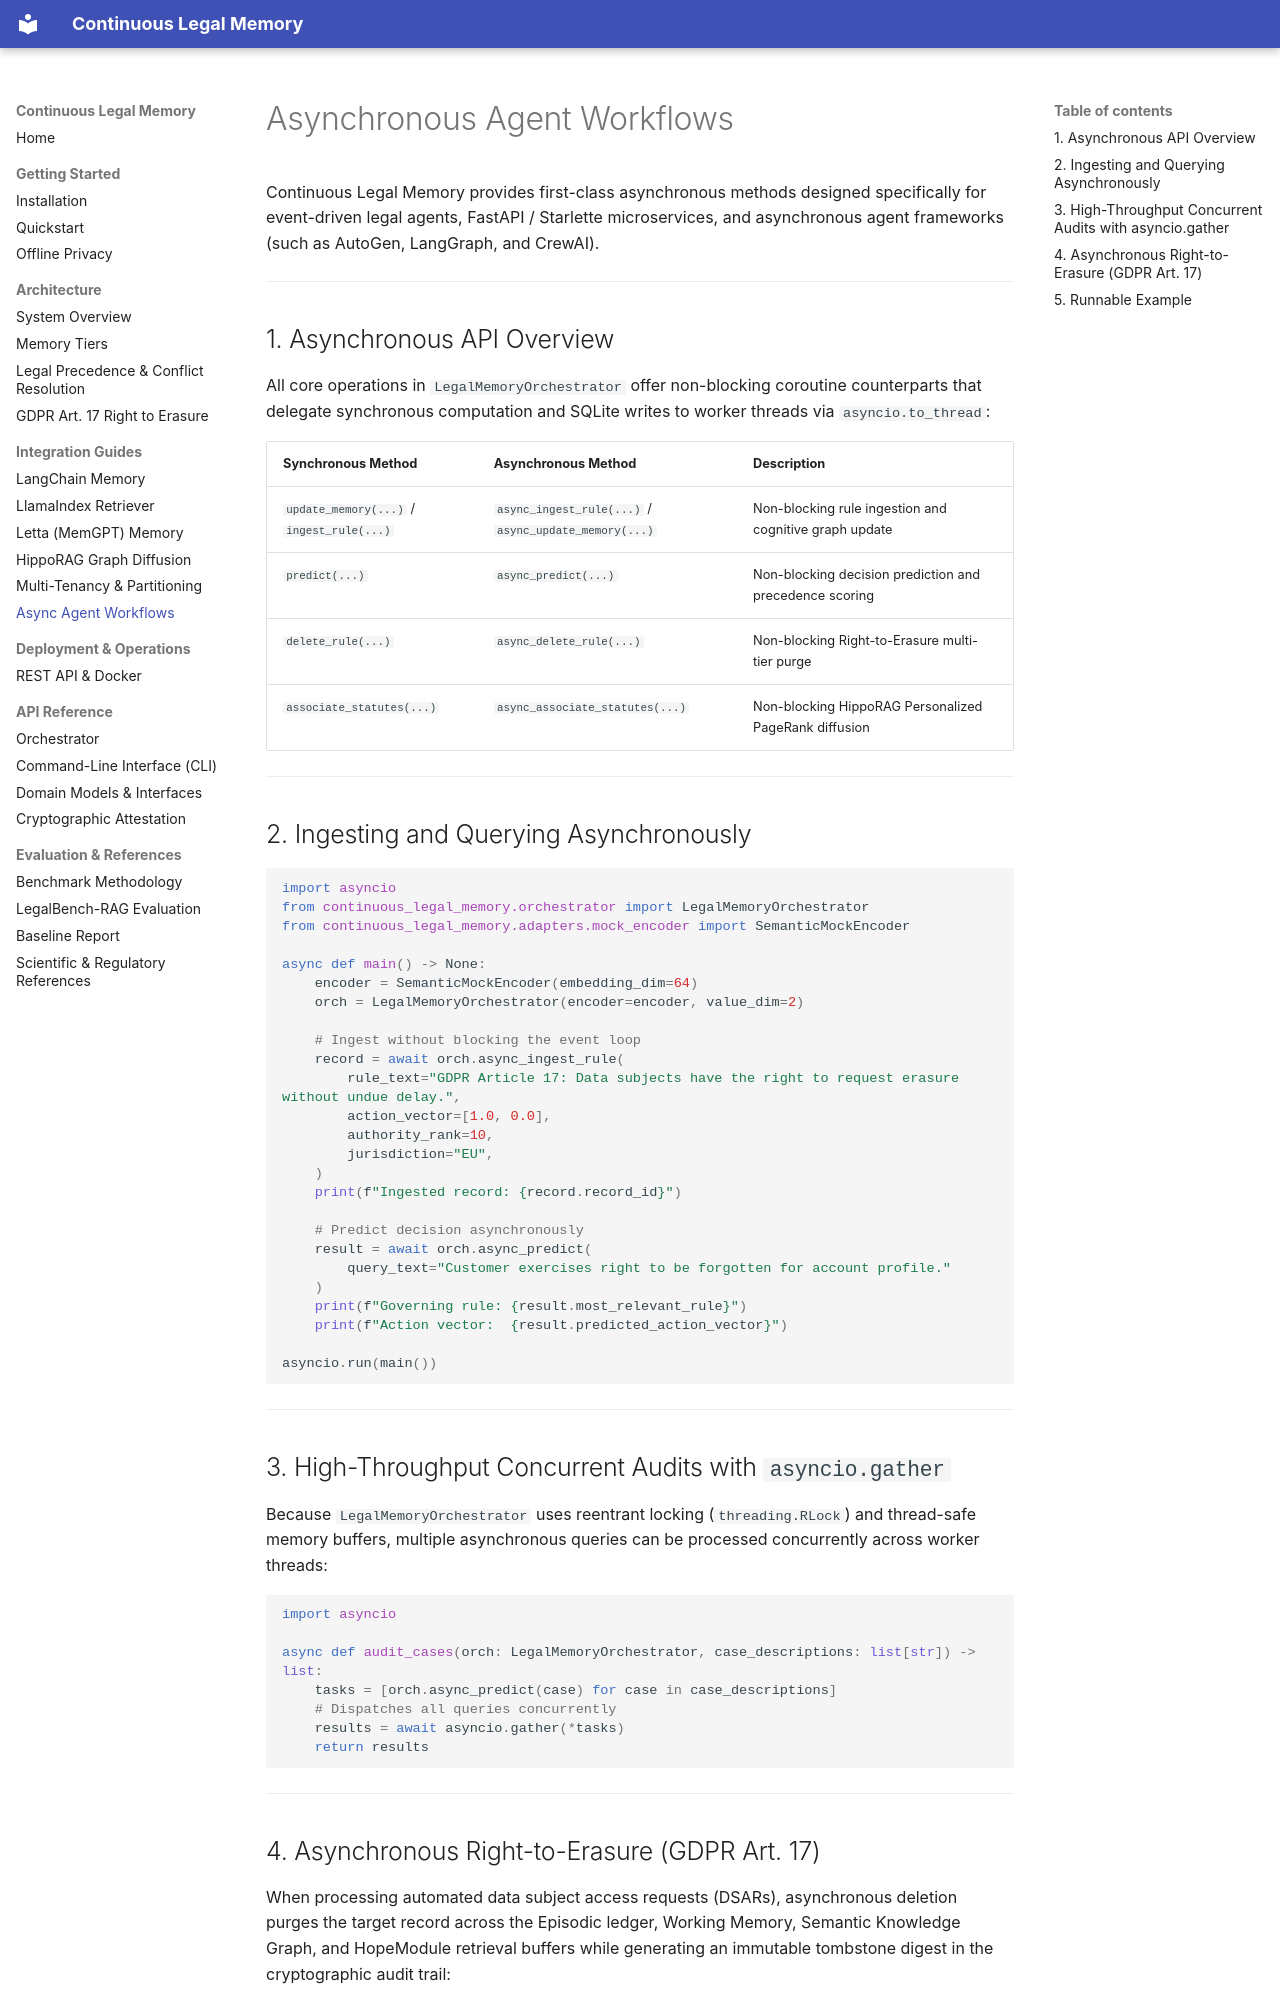

repository: vfcarida/continuous-legal-memory · page: guides/async-workflows/index.html · generator: mkdocs

# Asynchronous Agent Workflows

Continuous Legal Memory provides first-class asynchronous methods designed specifically for event-driven legal agents, FastAPI / Starlette microservices, and asynchronous agent frameworks (such as AutoGen, LangGraph, and CrewAI).

---

## 1. Asynchronous API Overview

All core operations in `LegalMemoryOrchestrator` offer non-blocking coroutine counterparts that delegate synchronous computation and SQLite writes to worker threads via `asyncio.to_thread`:

| Synchronous Method | Asynchronous Method | Description |
| :--- | :--- | :--- |
| `update_memory(...)` / `ingest_rule(...)` | `async_ingest_rule(...)` / `async_update_memory(...)` | Non-blocking rule ingestion and cognitive graph update |
| `predict(...)` | `async_predict(...)` | Non-blocking decision prediction and precedence scoring |
| `delete_rule(...)` | `async_delete_rule(...)` | Non-blocking Right-to-Erasure multi-tier purge |
| `associate_statutes(...)` | `async_associate_statutes(...)` | Non-blocking HippoRAG Personalized PageRank diffusion |

---

## 2. Ingesting and Querying Asynchronously

```python
import asyncio
from continuous_legal_memory.orchestrator import LegalMemoryOrchestrator
from continuous_legal_memory.adapters.mock_encoder import SemanticMockEncoder

async def main() -> None:
    encoder = SemanticMockEncoder(embedding_dim=64)
    orch = LegalMemoryOrchestrator(encoder=encoder, value_dim=2)

    # Ingest without blocking the event loop
    record = await orch.async_ingest_rule(
        rule_text="GDPR Article 17: Data subjects have the right to request erasure without undue delay.",
        action_vector=[1.0, 0.0],
        authority_rank=10,
        jurisdiction="EU",
    )
    print(f"Ingested record: {record.record_id}")

    # Predict decision asynchronously
    result = await orch.async_predict(
        query_text="Customer exercises right to be forgotten for account profile."
    )
    print(f"Governing rule: {result.most_relevant_rule}")
    print(f"Action vector:  {result.predicted_action_vector}")

asyncio.run(main())
```

---

## 3. High-Throughput Concurrent Audits with `asyncio.gather`

Because `LegalMemoryOrchestrator` uses reentrant locking (`threading.RLock`) and thread-safe memory buffers, multiple asynchronous queries can be processed concurrently across worker threads:

```python
import asyncio

async def audit_cases(orch: LegalMemoryOrchestrator, case_descriptions: list[str]) -> list:
    tasks = [orch.async_predict(case) for case in case_descriptions]
    # Dispatches all queries concurrently
    results = await asyncio.gather(*tasks)
    return results
```

---
